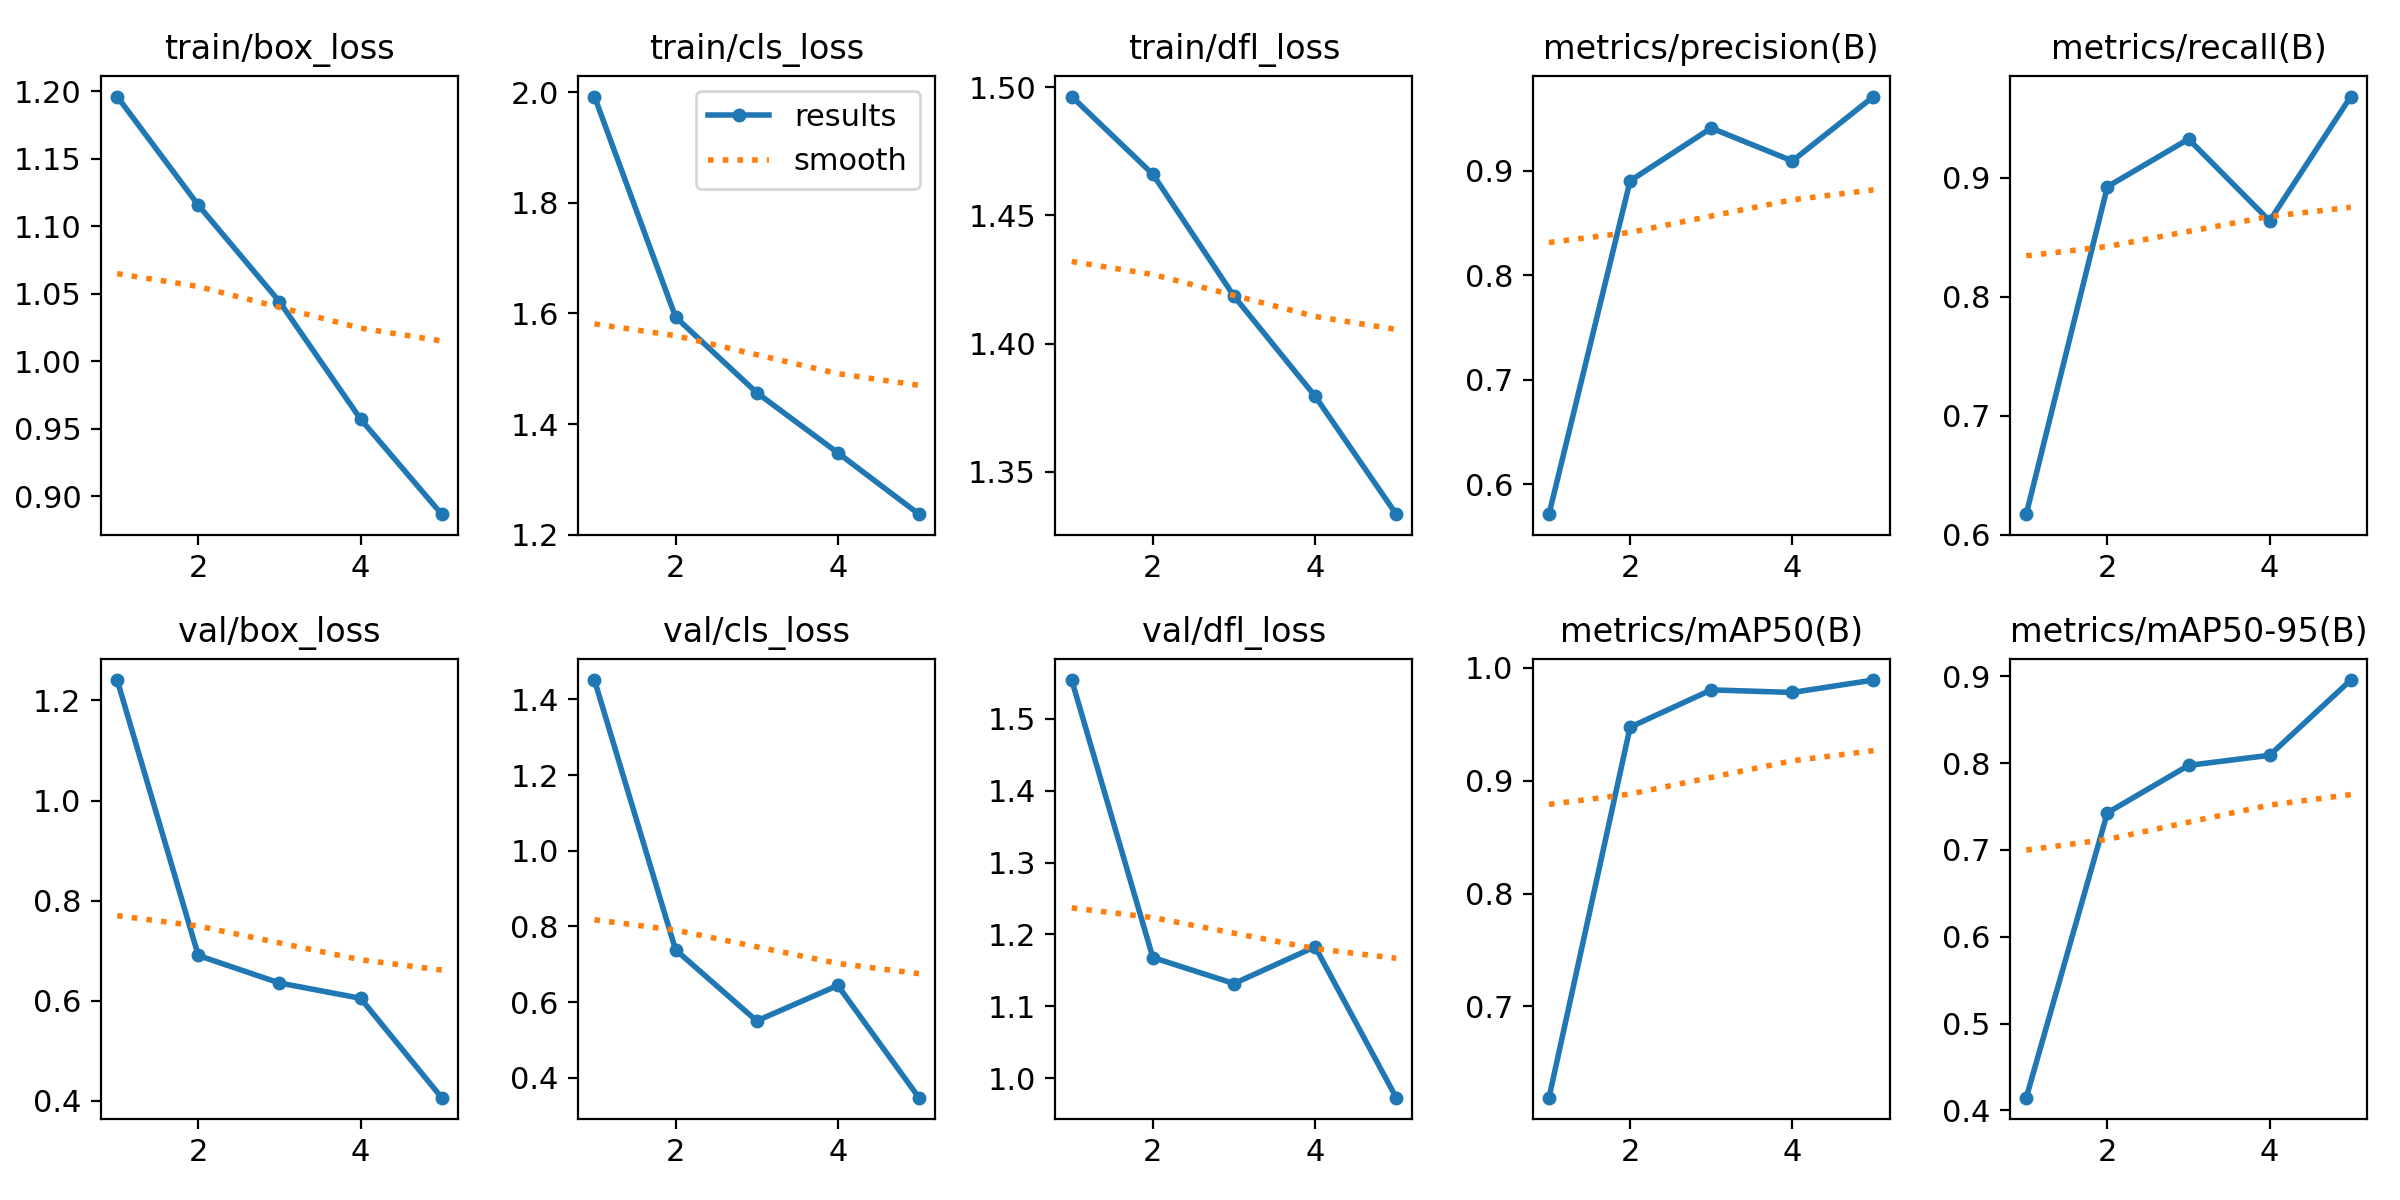

Values plotted in this chart, from the file beside it:
epoch, train/box_loss, train/cls_loss, train/dfl_loss, metrics/precision(B), metrics/recall(B), metrics/mAP50(B), metrics/mAP50-95(B), val/box_loss, val/cls_loss, val/dfl_loss, lr/pg0, lr/pg1, lr/pg2
1, 1.196, 1.992, 1.496, 0.5716, 0.6175, 0.6192, 0.4146, 1.241, 1.451, 1.554, 0.06707, 0.0003326, 0.0003326
2, 1.116, 1.594, 1.466, 0.8902, 0.8925, 0.9474, 0.7427, 0.6905, 0.7381, 1.168, 0.03394, 0.0005341, 0.0005341
3, 1.044, 1.457, 1.419, 0.9406, 0.9325, 0.9804, 0.7973, 0.6356, 0.5501, 1.132, 0.0006786, 0.0006036, 0.0006036
4, 0.9571, 1.348, 1.379, 0.9092, 0.8638, 0.9782, 0.8089, 0.6051, 0.6437, 1.183, 0.000406, 0.000406, 0.000406
5, 0.8866, 1.238, 1.333, 0.9708, 0.9682, 0.9891, 0.8956, 0.4065, 0.3471, 0.9729, 0.000208, 0.000208, 0.000208
